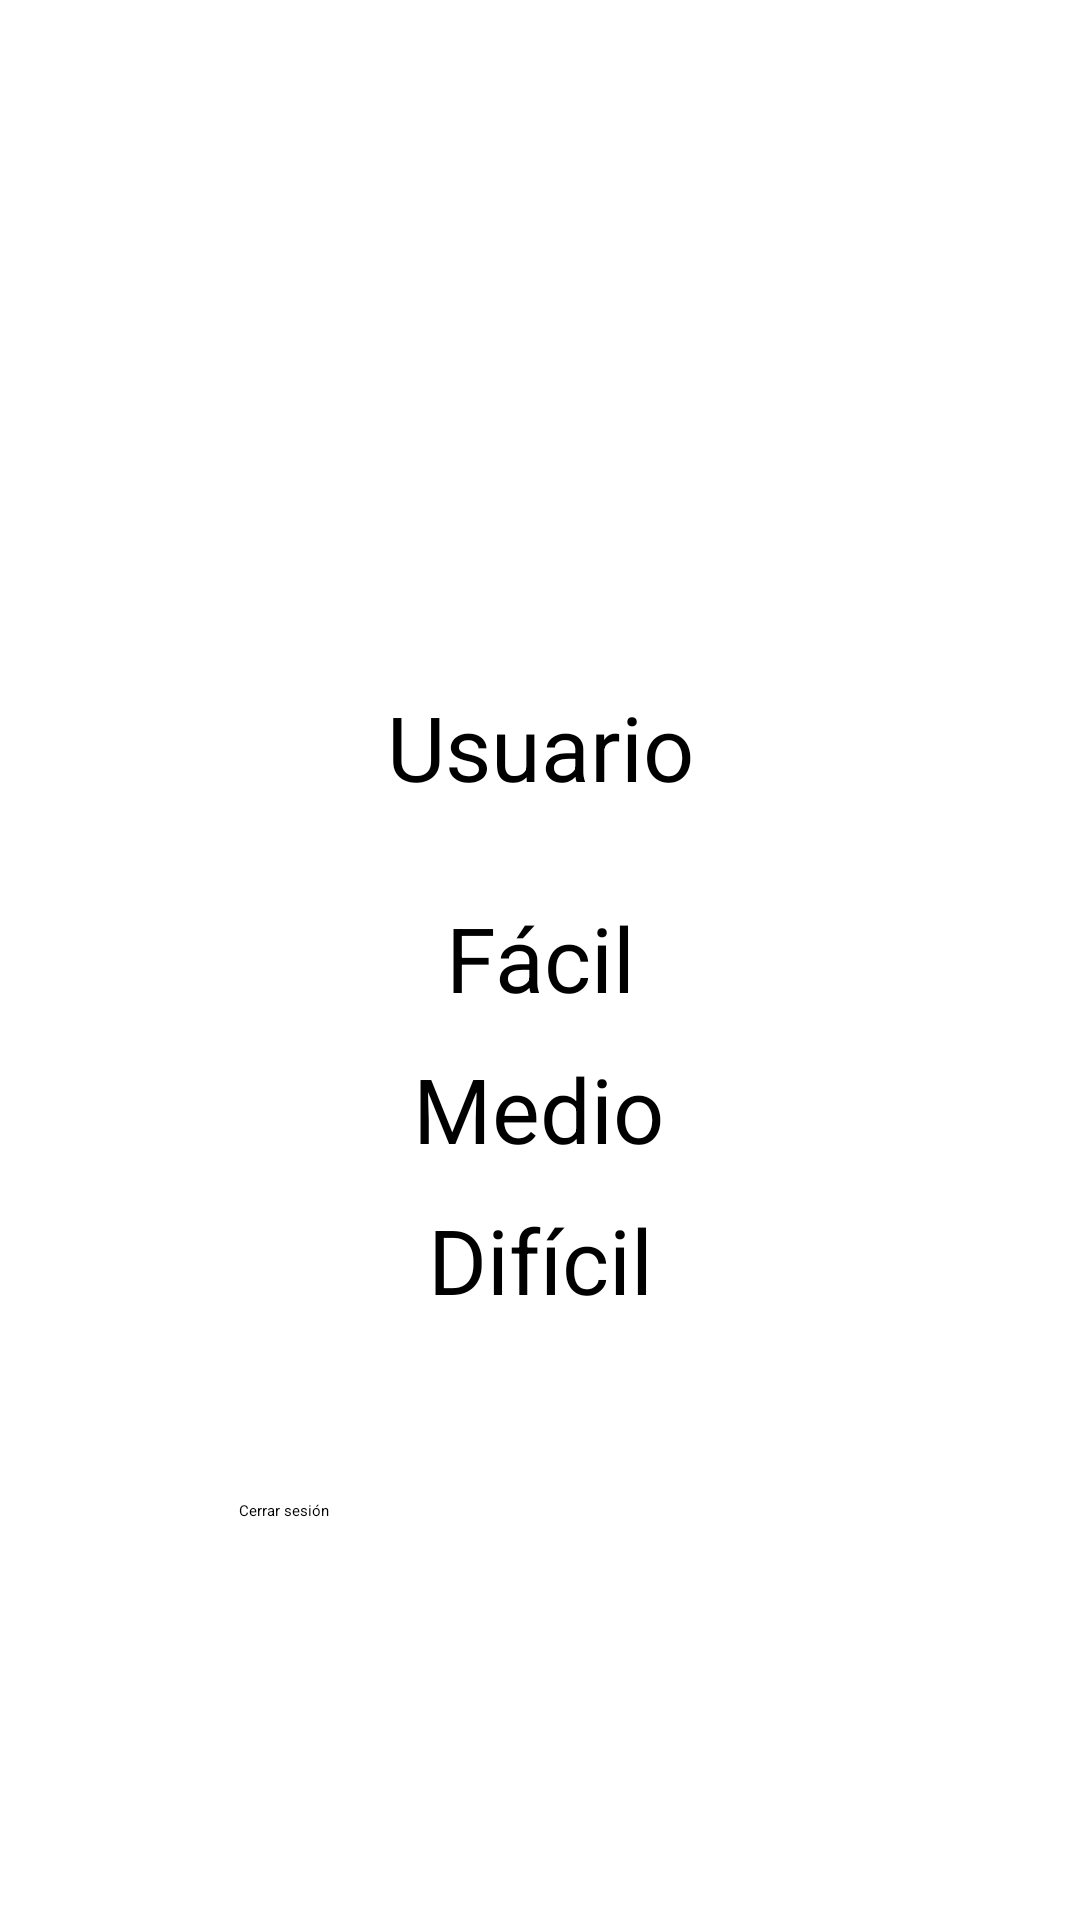

Android layout source for this screen:
<!-- AndroidManifest.xml: application theme Theme.Practica4 -->
<!-- res/layout/activity_user.xml -->
<?xml version="1.0" encoding="utf-8"?>
<androidx.constraintlayout.widget.ConstraintLayout xmlns:android="http://schemas.android.com/apk/res/android"
    xmlns:app="http://schemas.android.com/apk/res-auto"
    xmlns:tools="http://schemas.android.com/tools"
    android:layout_width="match_parent"
    android:layout_height="match_parent"
    tools:context=".activity.UserActivity">

    <ImageView
        android:id="@+id/imageView4"
        android:layout_width="150sp"
        android:layout_height="150sp"
        android:layout_marginTop="100dp"
        android:contentDescription="@string/icono"
        app:layout_constraintEnd_toEndOf="parent"
        app:layout_constraintHorizontal_bias="0.5"
        app:layout_constraintStart_toStartOf="parent"
        app:layout_constraintTop_toTopOf="parent"
        app:srcCompat="@drawable/icono" />

    <TextView
        android:id="@+id/userActivityUser"
        android:layout_width="wrap_content"
        android:layout_height="wrap_content"
        android:layout_marginBottom="30dp"
        android:text="@string/user"
        android:textSize="30sp"
        app:layout_constraintBottom_toTopOf="@+id/userAvtivityEasy"
        app:layout_constraintEnd_toEndOf="parent"
        app:layout_constraintHorizontal_bias="0.5"
        app:layout_constraintStart_toStartOf="parent" />

    <TextView
        android:id="@+id/userAvtivityEasy"
        android:layout_width="wrap_content"
        android:layout_height="wrap_content"
        android:layout_marginBottom="10dp"
        android:text="@string/facil"
        android:textSize="30sp"
        app:layout_constraintBottom_toTopOf="@+id/userACtivityMedium"
        app:layout_constraintEnd_toEndOf="parent"
        app:layout_constraintHorizontal_bias="0.501"
        app:layout_constraintStart_toStartOf="parent" />

    <TextView
        android:id="@+id/useractivityHard"
        android:layout_width="wrap_content"
        android:layout_height="wrap_content"
        android:layout_marginBottom="60dp"
        android:text="@string/dificil"
        android:textSize="30sp"
        app:layout_constraintBottom_toTopOf="@+id/button6"
        app:layout_constraintEnd_toEndOf="parent"
        app:layout_constraintHorizontal_bias="0.501"
        app:layout_constraintStart_toStartOf="parent" />

    <TextView
        android:id="@+id/userACtivityMedium"
        android:layout_width="wrap_content"
        android:layout_height="wrap_content"
        android:layout_marginBottom="10dp"
        android:text="@string/medio"
        android:textSize="30sp"
        app:layout_constraintBottom_toTopOf="@+id/useractivityHard"
        app:layout_constraintEnd_toEndOf="parent"
        app:layout_constraintHorizontal_bias="0.498"
        app:layout_constraintStart_toStartOf="parent" />

    <ImageButton
        android:id="@+id/imageButton8"
        android:layout_width="60sp"
        android:layout_height="60sp"
        android:layout_marginStart="10dp"
        android:layout_marginTop="10dp"
        android:background="#00FFFFFF"
        android:contentDescription="@string/atras"
        android:onClick="volver"
        android:scaleType="fitCenter"
        app:layout_constraintStart_toStartOf="parent"
        app:layout_constraintTop_toTopOf="parent"
        app:srcCompat="@android:drawable/ic_menu_revert"
        app:tint="#000000" />

    <Button
        android:id="@+id/button6"
        android:layout_width="200sp"
        android:layout_height="60sp"
        android:layout_marginBottom="80dp"
        android:onClick="cerrarSesion"
        android:text="@string/cerrarSesion"
        app:layout_constraintBottom_toBottomOf="parent"
        app:layout_constraintEnd_toEndOf="parent"
        app:layout_constraintHorizontal_bias="0.497"
        app:layout_constraintStart_toStartOf="parent" />
</androidx.constraintlayout.widget.ConstraintLayout>
<!-- resources referenced by this layout -->
<resources>
  <!-- drawable icono: jpg bitmap (drawable, 62785 bytes) -->
  <string name="atras">atrás</string>
  <string name="cerrarSesion">Cerrar sesión</string>
  <string name="dificil">Difícil</string>
  <string name="facil">Fácil</string>
  <string name="icono">icono de la app</string>
  <string name="medio">Medio</string>
  <string name="user">Usuario</string>
  <style name="Theme.Practica4" parent="Base.Theme.Practica4">
      
      <item name="android:navigationBarColor">@android:color/transparent</item>
      <item name="android:statusBarColor">@android:color/transparent</item>
      <item name="android:windowLightStatusBar">?attr/isLightTheme</item>
    </style>
</resources>
